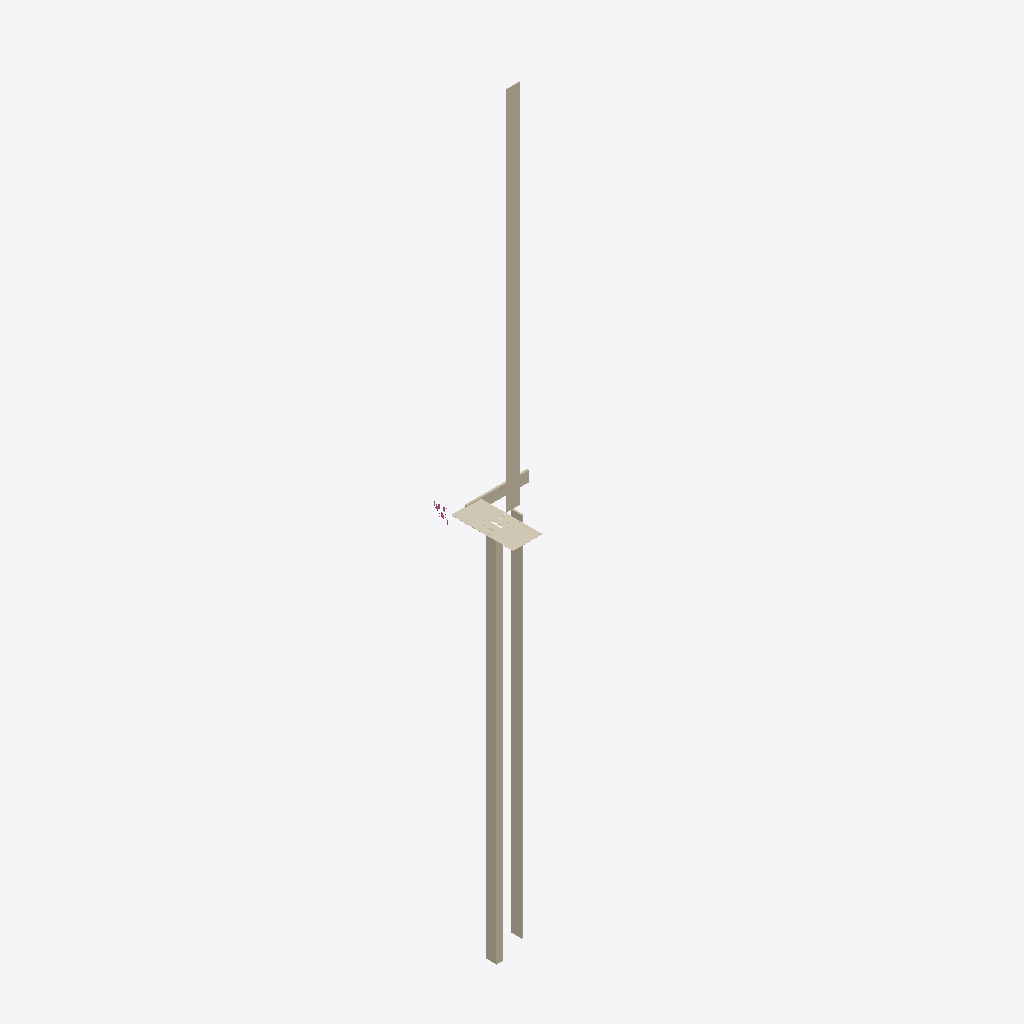
Isometric view of an IFC building model (IFC-SPF (STEP), schema IFC2X3, length unit unknown), seen from the south-west, elements coloured by IFC class: 10 coverings (cream), 4 walls (beige), 1 railing (pink).
Extent 21.4 m × 21.2 m × 202.8 m (x, y, z). Storeys (4): T/FDN at -1.25 m; Level 1 at 0.00 m; Level 2 at 3.10 m; Roof at 6.00 m. Elements (21): 13 IfcCovering, 4 IfcWallStandardCase, 3 IfcRailing, 1 IfcWall.

HEADER;
FILE_DESCRIPTION(('ViewDefinition [CoordinationView]'),'2;1');
FILE_NAME('0001','2011-09-07T12:28:29',(''),(''),'Autodesk Revit Architecture 2011 - 1.0','20100326_1700','');
FILE_SCHEMA(('IFC2X3'));
ENDSEC;
DATA;
#39=IFCBUILDINGSTOREY('1xS3BCk291UvhgP2dvNMKI',#33,'Level 1',$,$,$,$,$,.ELEMENT.,0.0);
#43=IFCBUILDINGSTOREY('1xS3BCk291UvhgP2dvNMQJ',#33,'Level 2',$,$,$,$,$,.ELEMENT.,3.100000000000378);
#47=IFCBUILDINGSTOREY('1xS3BCk291UvhgP2dvNsgp',#33,'T/FDN',$,$,#46,$,$,.ELEMENT.,-1.25);
#51=IFCBUILDINGSTOREY('1xS3BCk291UvhgP2dvNtSE',#33,'Roof',$,$,#50,$,$,.ELEMENT.,6.00000000000039);
#4465=IFCWALLSTANDARDCASE('2O2Fr$t4X7Zf8NOew3FKRH',#33,'Basic Wall:Party Wall - CMU Residential Unit Dimising Wall:139374',$,'Basic Wall:Party Wall - CMU Residential Unit Dimising Wall:128555',#4430,#4464,'139374');
#24596=IFCWALLSTANDARDCASE('0iEHWY1$XA8eQeeULq4jZ1',#33,'Basic Wall:Interior - Furring (152 mm Stud):189074',$,'Basic Wall:Interior - Furring (152 mm Stud):187795',#24572,#24595,'189074');
#4287=IFCWALLSTANDARDCASE('2O2Fr$t4X7Zf8NOew3FNbT',#33,'Basic Wall:Party Wall - CMU Residential Unit Dimising Wall:139234',$,'Basic Wall:Party Wall - CMU Residential Unit Dimising Wall:128555',#4251,#4286,'139234');
#5399=IFCWALL('2O2Fr$t4X7Zf8NOew3FKau',#33,'Basic Wall:Party Wall - CMU Residential Unit Dimising Wall:143239',$,'Basic Wall:Party Wall - CMU Residential Unit Dimising Wall:128555',#5302,#5398,'143239');
#23992=IFCCOVERING('3bXiCStxP6Fgxdej$yc50n',#33,'Compound Ceiling:Gypsum Board:187508',$,'Compound Ceiling:Gypsum Board',#23911,#23991,'187508',.CEILING.);
#24060=IFCCOVERING('3bXiCStxP6Fgxdej$yc52o',#33,'Compound Ceiling:Gypsum Board:187639',$,'Compound Ceiling:Gypsum Board',#24019,#24059,'187639',.CEILING.);
#24128=IFCCOVERING('3bXiCStxP6Fgxdej$yc554',#33,'Compound Ceiling:Gypsum Board:187649',$,'Compound Ceiling:Gypsum Board',#24087,#24127,'187649',.CEILING.);
#24544=IFCCOVERING('3bXiCStxP6Fgxdej$yc55m',#33,'Compound Ceiling:Gypsum Board:187701',$,'Compound Ceiling:Gypsum Board',#24503,#24543,'187701',.CEILING.);
#23671=IFCCOVERING('3bXiCStxP6Fgxdej$yc5T8',#33,'Compound Ceiling:Gypsum Board:187149',$,'Compound Ceiling:Gypsum Board',#23590,#23670,'187149',.CEILING.);
#24476=IFCCOVERING('3bXiCStxP6Fgxdej$yc55k',#33,'Compound Ceiling:Gypsum Board:187691',$,'Compound Ceiling:Gypsum Board',#24435,#24475,'187691',.CEILING.);
#24268=IFCCOVERING('3bXiCStxP6Fgxdej$yc55M',#33,'Compound Ceiling:Gypsum Board:187667',$,'Compound Ceiling:Gypsum Board',#24213,#24267,'187667',.CEILING.);
#24326=IFCCOVERING('3bXiCStxP6Fgxdej$yc55U',#33,'Compound Ceiling:Gypsum Board:187675',$,'Compound Ceiling:Gypsum Board',#24295,#24325,'187675',.CEILING.);
#24408=IFCCOVERING('3bXiCStxP6Fgxdej$yc55c',#33,'Compound Ceiling:Gypsum Board:187683',$,'Compound Ceiling:Gypsum Board',#24353,#24407,'187683',.CEILING.);
#24186=IFCCOVERING('3bXiCStxP6Fgxdej$yc55E',#33,'Compound Ceiling:Gypsum Board:187659',$,'Compound Ceiling:Gypsum Board',#24155,#24185,'187659',.CEILING.);
#12184=IFCRAILING('0wkEuT1wr1kOyafLY4v_PH',#33,'Railing:1100mm Guard Rail:151166',$,'Railing:1100mm Guard Rail',$,#12183,'151166',.NOTDEFINED.);
ENDSEC;
